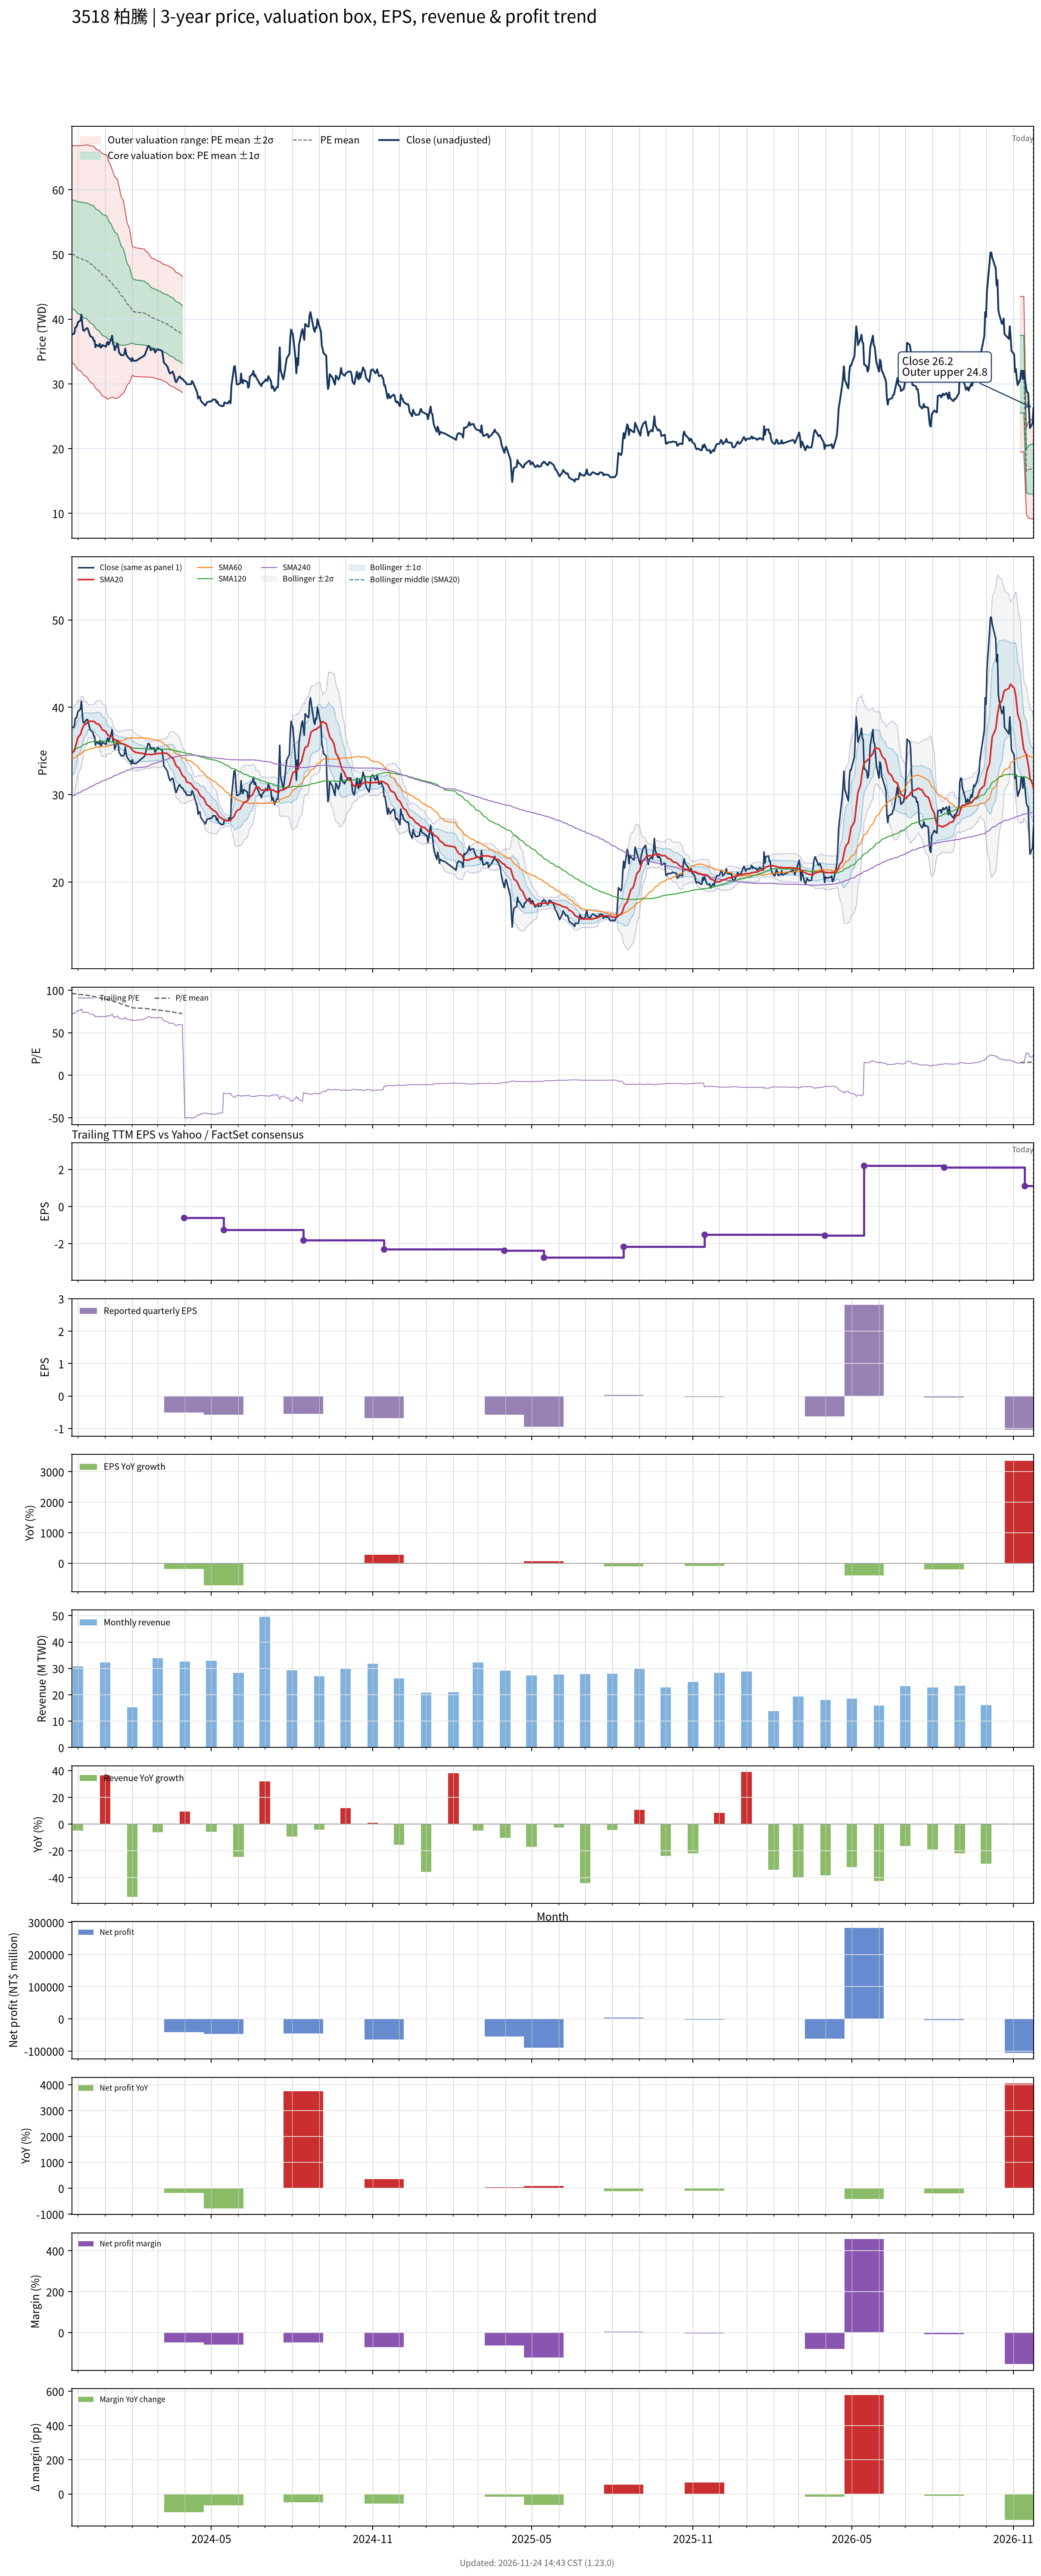

The data file committed next to this chart (first rows):
# chart-version: skill-stock-dynamic-val…
date, close, available_date, period_end, eps, ttm_eps, pe, pe_mean, pe_std, price_m2, price_m1, price_mean, price_p1, price_p2, forward_eps, forward_pe, forward_pe_mean, forward_pe_std, forward_price_m2, forward_price_m1, forward_price_mean, forward_price_p1, forward_price_p2, sma20
2023-11-24, 37.6, 2023-11-14, 2023-09-30, -0.18, 0.52, 72.31, 96.22, 16.1, 33.3, 41.67, 50.04, 58.41, 66.78, , , , , , , , , , 34.72
2023-11-27, 37.8, 2023-11-14, 2023-09-30, -0.18, 0.52, 72.69, 96.02, 16.24, 33.04, 41.49, 49.93, 58.38, 66.82, , , , , , , , , , 35.01
2023-11-28, 38.7, 2023-11-14, 2023-09-30, -0.18, 0.52, 74.42, 95.79, 16.35, 32.81, 41.31, 49.81, 58.31, 66.82, , , , , , , , , , 35.4
2023-11-29, 38.75, 2023-11-14, 2023-09-30, -0.18, 0.52, 74.52, 95.58, 16.46, 32.58, 41.14, 49.7, 58.26, 66.82, , , , , , , , , , 35.78
2023-11-30, 39, 2023-11-14, 2023-09-30, -0.18, 0.52, 75, 95.35, 16.55, 32.37, 40.97, 49.58, 58.19, 66.8, , , , , , , , , , 36.15
2023-12-01, 39.5, 2023-11-14, 2023-09-30, -0.18, 0.52, 75.96, 95.16, 16.64, 32.18, 40.83, 49.49, 58.14, 66.79, , , , , , , , , , 36.55
2023-12-04, 39.8, 2023-11-14, 2023-09-30, -0.18, 0.52, 76.54, 94.99, 16.73, 32, 40.7, 49.4, 58.1, 66.8, , , , , , , , , , 36.91
2023-12-05, 40.7, 2023-11-14, 2023-09-30, -0.18, 0.52, 78.27, 94.87, 16.8, 31.86, 40.6, 49.33, 58.07, 66.8, , , , , , , , , , 37.27
2023-12-06, 39.3, 2023-11-14, 2023-09-30, -0.18, 0.52, 75.58, 94.73, 16.89, 31.7, 40.48, 49.26, 58.04, 66.82, , , , , , , , , , 37.54
2023-12-07, 38.3, 2023-11-14, 2023-09-30, -0.18, 0.52, 73.65, 94.56, 17, 31.49, 40.33, 49.17, 58.01, 66.85, , , , , , , , , , 37.75
2023-12-08, 38.2, 2023-11-14, 2023-09-30, -0.18, 0.52, 73.46, 94.4, 17.11, 31.3, 40.19, 49.09, 57.98, 66.88, , , , , , , , , , 37.98
2023-12-11, 38.6, 2023-11-14, 2023-09-30, -0.18, 0.52, 74.23, 94.25, 17.2, 31.12, 40.06, 49.01, 57.96, 66.9, , , , , , , , , , 38.14
2023-12-12, 38.6, 2023-11-14, 2023-09-30, -0.18, 0.52, 74.23, 94.07, 17.3, 30.92, 39.92, 48.92, 57.91, 66.91, , , , , , , , , , 38.3
2023-12-13, 38.25, 2023-11-14, 2023-09-30, -0.18, 0.52, 73.56, 93.88, 17.4, 30.72, 39.77, 48.82, 57.87, 66.91, , , , , , , , , , 38.4
2023-12-14, 37.8, 2023-11-14, 2023-09-30, -0.18, 0.52, 72.69, 93.62, 17.48, 30.5, 39.59, 48.68, 57.77, 66.86, , , , , , , , , , 38.41
2023-12-15, 37.4, 2023-11-14, 2023-09-30, -0.18, 0.52, 71.92, 93.33, 17.55, 30.28, 39.41, 48.53, 57.66, 66.79, , , , , , , , , , 38.39
2023-12-18, 37.15, 2023-11-14, 2023-09-30, -0.18, 0.52, 71.44, 93.08, 17.65, 30.05, 39.22, 48.4, 57.58, 66.75, , , , , , , , , , 38.4
2023-12-19, 36.7, 2023-11-14, 2023-09-30, -0.18, 0.52, 70.58, 92.78, 17.73, 29.81, 39.03, 48.25, 57.47, 66.68, , , , , , , , , , 38.39
2023-12-20, 36.7, 2023-11-14, 2023-09-30, -0.18, 0.52, 70.58, 92.46, 17.78, 29.59, 38.84, 48.08, 57.33, 66.57, , , , , , , , , , 38.34
2023-12-21, 35.65, 2023-11-14, 2023-09-30, -0.18, 0.52, 68.56, 92.08, 17.79, 29.38, 38.63, 47.88, 57.14, 66.39, , , , , , , , , , 38.23
2023-12-22, 36.05, 2023-11-14, 2023-09-30, -0.18, 0.52, 69.33, 91.72, 17.81, 29.17, 38.43, 47.7, 56.96, 66.22, , , , , , , , , , 38.15
2023-12-25, 35.8, 2023-11-14, 2023-09-30, -0.18, 0.52, 68.85, 91.38, 17.86, 28.95, 38.23, 47.52, 56.8, 66.09, , , , , , , , , , 38.05
2023-12-26, 36.2, 2023-11-14, 2023-09-30, -0.18, 0.52, 69.62, 91.06, 17.9, 28.73, 38.04, 47.35, 56.66, 65.97, , , , , , , , , , 37.92
2023-12-27, 35.6, 2023-11-14, 2023-09-30, -0.18, 0.52, 68.46, 90.73, 17.95, 28.51, 37.85, 47.18, 56.51, 65.84, , , , , , , , , , 37.77
2023-12-28, 35.7, 2023-11-14, 2023-09-30, -0.18, 0.52, 68.65, 90.39, 17.98, 28.3, 37.65, 47, 56.35, 65.71, , , , , , , , , , 37.6
2023-12-29, 36, 2023-11-14, 2023-09-30, -0.18, 0.52, 69.23, 90.06, 18, 28.11, 37.47, 46.83, 56.19, 65.55, , , , , , , , , , 37.42
2024-01-02, 35.75, 2023-11-14, 2023-09-30, -0.18, 0.52, 68.75, 89.74, 18.04, 27.91, 37.29, 46.67, 56.05, 65.42, , , , , , , , , , 37.22
2024-01-03, 36.25, 2023-11-14, 2023-09-30, -0.18, 0.52, 69.71, 89.42, 18.05, 27.73, 37.11, 46.5, 55.89, 65.27, , , , , , , , , , 37
2024-01-04, 36.5, 2023-11-14, 2023-09-30, -0.18, 0.52, 70.19, 89.02, 17.94, 27.64, 36.96, 46.29, 55.62, 64.94, , , , , , , , , , 36.86
2024-01-05, 36.05, 2023-11-14, 2023-09-30, -0.18, 0.52, 69.33, 88.51, 17.62, 27.71, 36.87, 46.03, 55.19, 64.35, , , , , , , , , , 36.75
2024-01-08, 36.95, 2023-11-14, 2023-09-30, -0.18, 0.52, 71.06, 87.97, 17.14, 27.92, 36.83, 45.75, 54.66, 63.57, , , , , , , , , , 36.69
2024-01-09, 37.45, 2023-11-14, 2023-09-30, -0.18, 0.52, 72.02, 87.55, 16.9, 27.95, 36.74, 45.53, 54.32, 63.11, , , , , , , , , , 36.63
2024-01-10, 36.2, 2023-11-14, 2023-09-30, -0.18, 0.52, 69.62, 87.15, 16.76, 27.89, 36.61, 45.32, 54.03, 62.75, , , , , , , , , , 36.51
2024-01-11, 36, 2023-11-14, 2023-09-30, -0.18, 0.52, 69.23, 86.76, 16.61, 27.84, 36.48, 45.11, 53.75, 62.39, , , , , , , , , , 36.4
2024-01-12, 35.2, 2023-11-14, 2023-09-30, -0.18, 0.52, 67.69, 86.34, 16.46, 27.78, 36.34, 44.9, 53.46, 62.02, , , , , , , , , , 36.27
2024-01-15, 36.25, 2023-11-14, 2023-09-30, -0.18, 0.52, 69.71, 85.94, 16.27, 27.77, 36.23, 44.69, 53.15, 61.61, , , , , , , , , , 36.21
2024-01-16, 35.75, 2023-11-14, 2023-09-30, -0.18, 0.52, 68.75, 85.46, 15.91, 27.89, 36.17, 44.44, 52.71, 60.99, , , , , , , , , , 36.14
2024-01-17, 34.8, 2023-11-14, 2023-09-30, -0.18, 0.52, 66.92, 84.98, 15.59, 27.97, 36.08, 44.19, 52.3, 60.41, , , , , , , , , , 36.04
2024-01-18, 34.7, 2023-11-14, 2023-09-30, -0.18, 0.52, 66.73, 84.5, 15.25, 28.08, 36.01, 43.94, 51.87, 59.8, , , , , , , , , , 35.94
2024-01-19, 34.45, 2023-11-14, 2023-09-30, -0.18, 0.52, 66.25, 83.98, 14.8, 28.28, 35.98, 43.67, 51.37, 59.06, , , , , , , , , , 35.88
2024-01-22, 34.45, 2023-11-14, 2023-09-30, -0.18, 0.52, 66.25, 83.46, 14.29, 28.54, 35.97, 43.4, 50.83, 58.26, , , , , , , , , , 35.8
2024-01-23, 34.65, 2023-11-14, 2023-09-30, -0.18, 0.52, 66.63, 82.94, 13.73, 28.85, 35.99, 43.13, 50.27, 57.41, , , , , , , , , , 35.74
2024-01-24, 35.45, 2023-11-14, 2023-09-30, -0.18, 0.52, 68.17, 82.47, 13.25, 29.11, 35.99, 42.88, 49.77, 56.66, , , , , , , , , , 35.71
2024-01-25, 34.65, 2023-11-14, 2023-09-30, -0.18, 0.52, 66.63, 81.97, 12.69, 29.43, 36.02, 42.62, 49.22, 55.82, , , , , , , , , , 35.66
2024-01-26, 34.3, 2023-11-14, 2023-09-30, -0.18, 0.52, 65.96, 81.45, 12.07, 29.81, 36.08, 42.36, 48.63, 54.91, , , , , , , , , , 35.59
2024-01-29, 33.85, 2023-11-14, 2023-09-30, -0.18, 0.52, 65.1, 80.94, 11.4, 30.23, 36.16, 42.09, 48.02, 53.95, , , , , , , , , , 35.48
2024-01-30, 33.85, 2023-11-14, 2023-09-30, -0.18, 0.52, 65.1, 80.44, 10.74, 30.66, 36.24, 41.83, 47.41, 52.99, , , , , , , , , , 35.39
2024-01-31, 33.5, 2023-11-14, 2023-09-30, -0.18, 0.52, 64.42, 79.97, 10.2, 30.98, 36.28, 41.59, 46.89, 52.2, , , , , , , , , , 35.25
2024-02-01, 34, 2023-11-14, 2023-09-30, -0.18, 0.52, 65.38, 79.52, 9.624, 31.34, 36.35, 41.35, 46.36, 51.36, , , , , , , , , , 35.12
2024-02-02, 33.6, 2023-11-14, 2023-09-30, -0.18, 0.52, 64.62, 79.26, 9.604, 31.23, 36.22, 41.22, 46.21, 51.21, , , , , , , , , , 35
2024-02-05, 33.55, 2023-11-14, 2023-09-30, -0.18, 0.52, 64.52, 79, 9.563, 31.13, 36.11, 41.08, 46.05, 51.02, , , , , , , , , , 34.83
2024-02-15, 34.4, 2023-11-14, 2023-09-30, -0.18, 0.52, 66.15, 78.74, 9.49, 31.07, 36.01, 40.94, 45.88, 50.81, , , , , , , , , , 34.68
2024-02-16, 34.75, 2023-11-14, 2023-09-30, -0.18, 0.52, 66.83, 78.47, 9.355, 31.07, 35.94, 40.8, 45.67, 50.53, , , , , , , , , , 34.61
2024-02-19, 35.85, 2023-11-14, 2023-09-30, -0.18, 0.52, 68.94, 78.24, 9.244, 31.07, 35.88, 40.68, 45.49, 50.3, , , , , , , , , , 34.6
2024-02-20, 35.85, 2023-11-14, 2023-09-30, -0.18, 0.52, 68.94, 78, 9.125, 31.07, 35.82, 40.56, 45.31, 50.05, , , , , , , , , , 34.63
2024-02-21, 35.65, 2023-11-14, 2023-09-30, -0.18, 0.52, 68.56, 77.78, 9.022, 31.06, 35.75, 40.45, 45.14, 49.83, , , , , , , , , , 34.6
2024-02-22, 35.2, 2023-11-14, 2023-09-30, -0.18, 0.52, 67.69, 77.55, 8.93, 31.04, 35.68, 40.33, 44.97, 49.61, , , , , , , , , , 34.58
2024-02-23, 35.35, 2023-11-14, 2023-09-30, -0.18, 0.52, 67.98, 77.35, 8.87, 31, 35.61, 40.22, 44.84, 49.45, , , , , , , , , , 34.6
2024-02-26, 35.3, 2023-11-14, 2023-09-30, -0.18, 0.52, 67.88, 77.15, 8.813, 30.95, 35.54, 40.12, 44.7, 49.28, , , , , , , , , , 34.63
... 667 more rows
